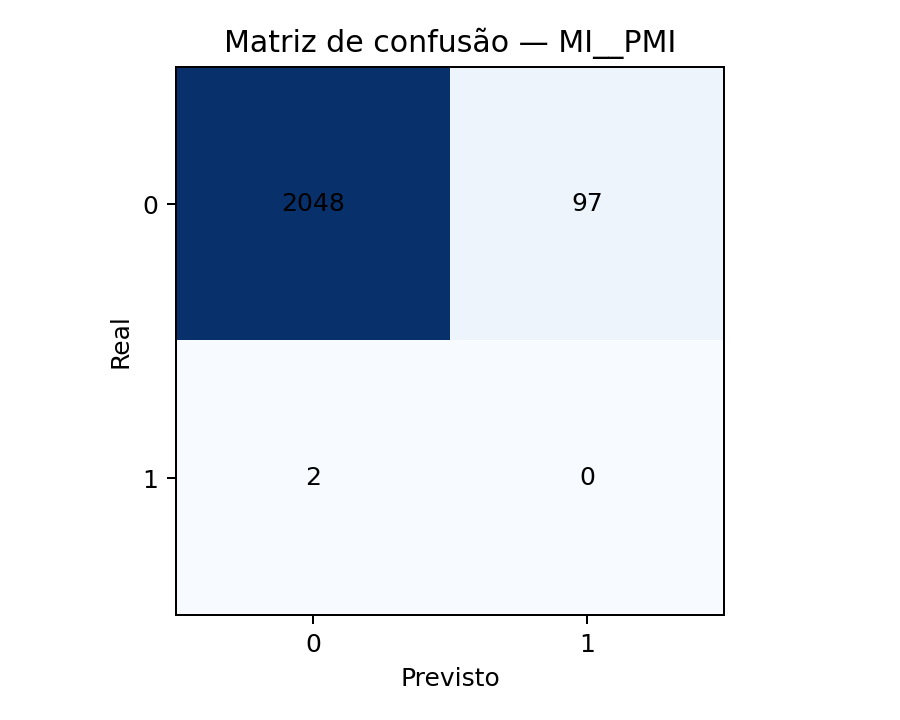

Data behind this chart, as committed beside it:
, Previsto 0, Previsto 1
Real 0, 2048, 97
Real 1, 2, 0
